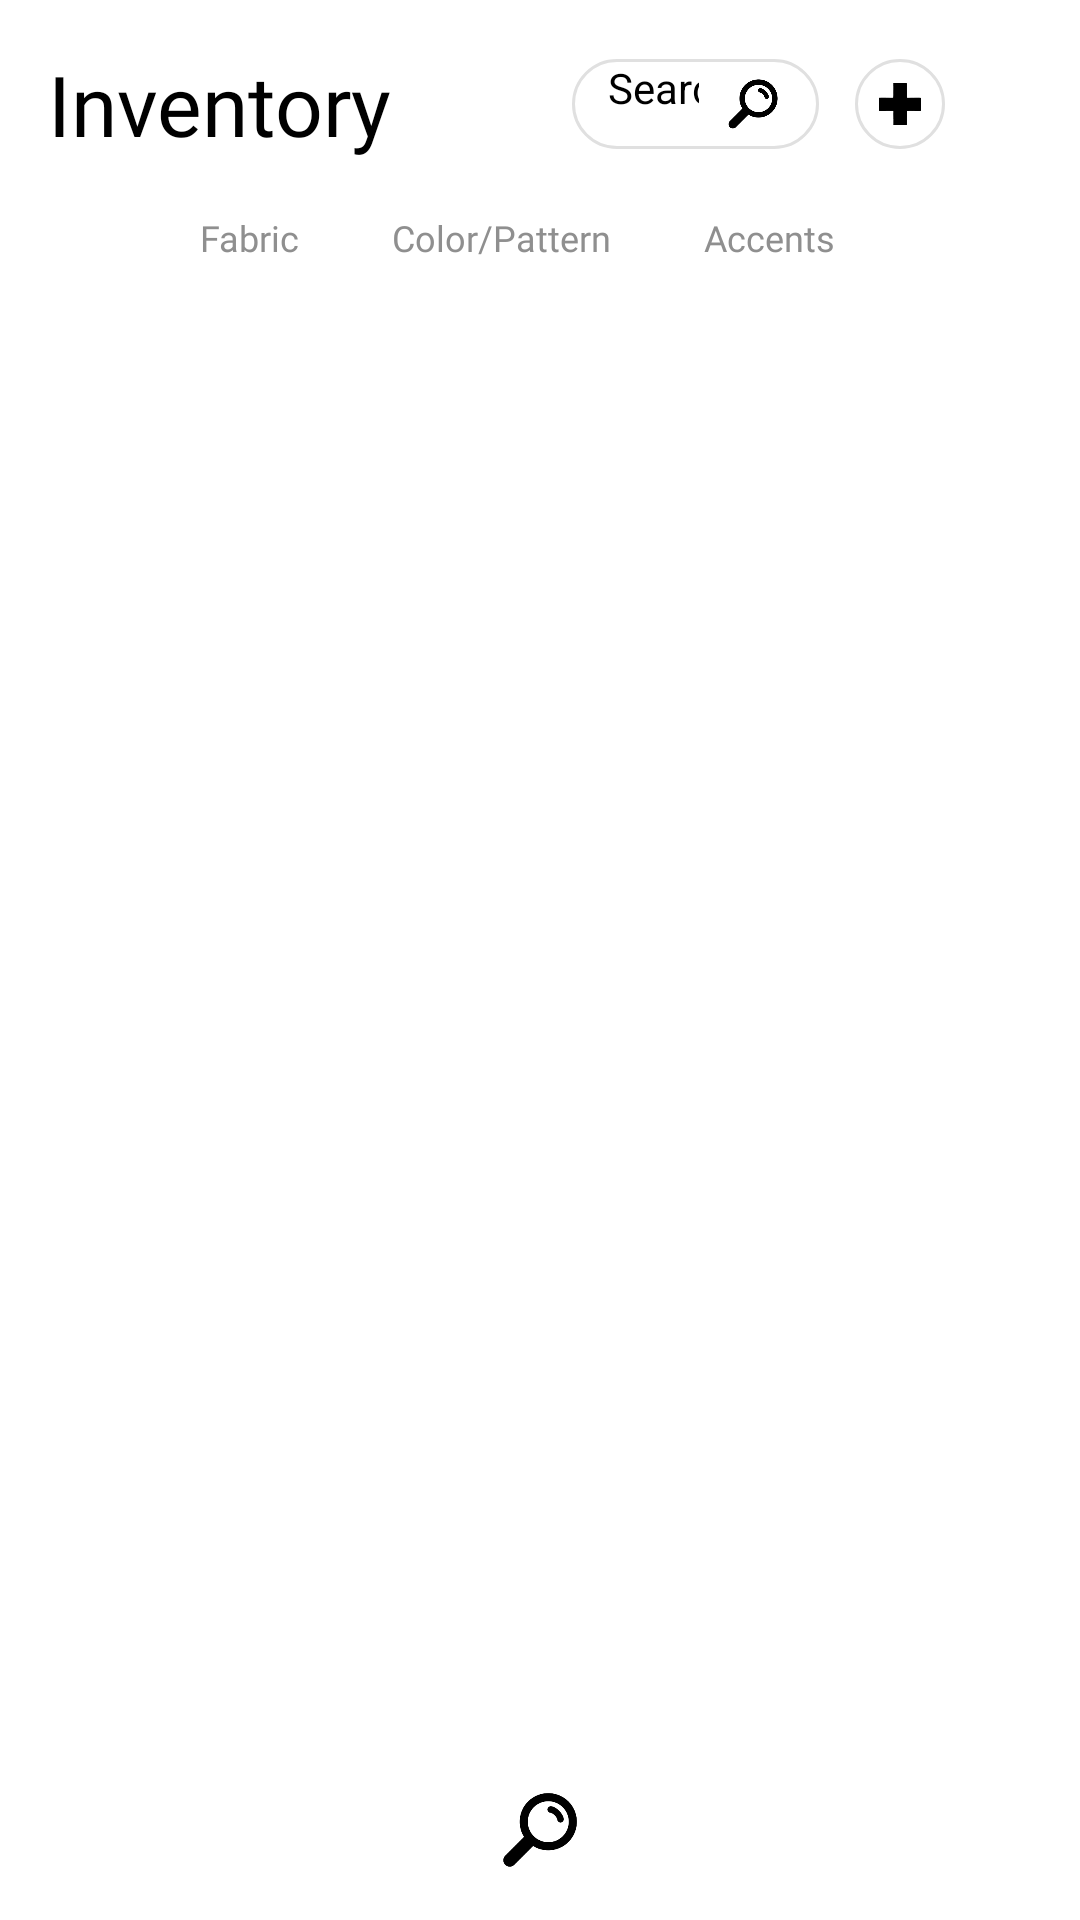

Here is an Android app screen rendered from its layout file. Give the layout XML and the strings, colors and styles it references.
<!-- AndroidManifest.xml: application theme Theme.OrderlyThreads -->
<!-- res/layout/inventory.xml -->
<?xml version="1.0" encoding="utf-8"?>
<androidx.constraintlayout.widget.ConstraintLayout xmlns:android="http://schemas.android.com/apk/res/android"
    xmlns:app="http://schemas.android.com/apk/res-auto"
    xmlns:tools="http://schemas.android.com/tools"
    android:id="@+id/main"
    android:layout_width="match_parent"
    android:layout_height="match_parent"
    tools:context=".Inventory">

    
    <TextView
        android:id="@+id/sectionTitle"
        android:layout_width="wrap_content"
        android:layout_height="wrap_content"
        android:text="Inventory"
        android:textSize="28sp"
        android:layout_marginStart="16dp"
        android:layout_marginTop="16dp"
        android:fontFamily="@font/league_spartan_bold"
        app:layout_constraintStart_toStartOf="parent"
        app:layout_constraintTop_toTopOf="parent"/>


    
    <FrameLayout
        android:id="@+id/addButton"
        android:layout_width="30dp"
        android:layout_height="30dp"
        android:background="@drawable/bg_default_white"
        android:padding="8dp"
        android:layout_marginEnd="45dp"
        app:layout_constraintTop_toTopOf="@id/sectionTitle"
        app:layout_constraintBottom_toBottomOf="@id/sectionTitle"
        app:layout_constraintEnd_toEndOf="parent">

        <ImageView
            android:layout_width="24dp"
            android:layout_height="24dp"
            android:layout_gravity="center"
            android:src="@drawable/ic_plus"/>
    </FrameLayout>


    <EditText
        android:id="@+id/searchBar"
        android:layout_width="0dp"
        android:layout_height="30dp"
        android:background="@drawable/bg_default_white"
        android:layout_marginStart="60dp"
        android:layout_marginEnd="12dp"
        android:hint="Search..."
        android:paddingStart="12dp"
        android:paddingEnd="40dp"
        android:textSize="14sp"
        android:inputType="text"
        app:layout_constraintTop_toTopOf="@id/sectionTitle"
        app:layout_constraintBottom_toBottomOf="@id/sectionTitle"
        app:layout_constraintStart_toEndOf="@id/sectionTitle"
        app:layout_constraintEnd_toStartOf="@id/addButton"/>

    <ImageView
        android:id="@+id/searchIcon"
        android:layout_width="20dp"
        android:layout_height="20dp"
        android:layout_marginEnd="12dp"
        android:src="@drawable/ic_search"
        app:layout_constraintEnd_toEndOf="@id/searchBar"
        app:layout_constraintTop_toTopOf="@id/searchBar"
        app:layout_constraintBottom_toBottomOf="@id/searchBar"/>

    
    <LinearLayout
        android:id="@+id/tabsContainer"
        android:layout_width="match_parent"
        android:layout_height="20dp"
        android:gravity="center"
        android:orientation="horizontal"
        android:layout_marginTop="16dp"
        app:layout_constraintTop_toBottomOf="@+id/sectionTitle"
        tools:layout_editor_absoluteX="16dp"
        tools:layout_editor_absoluteY="65dp">

        <TextView
            android:id="@+id/tab1"
            android:layout_width="wrap_content"
            android:layout_height="match_parent"
            android:layout_marginEnd="15dp"
            android:background="@drawable/btn_topbuttons"
            android:clickable="true"
            android:focusable="true"
            android:fontFamily="@font/dm_sans_extrabold"
            android:gravity="center"
            android:text="Fabric"
            android:textColor="@color/font_colorstate_graytowhite"
            android:textSize="12sp"
            android:paddingStart="8dp"
            android:paddingEnd="8dp" />

        <TextView
            android:id="@+id/tab2"
            android:layout_width="wrap_content"
            android:layout_height="match_parent"
            android:layout_marginEnd="15dp"
            android:background="@drawable/btn_topbuttons"
            android:clickable="true"
            android:focusable="true"
            android:fontFamily="@font/dm_sans_extrabold"
            android:gravity="center"
            android:text="Color/Pattern"
            android:textColor="@color/font_colorstate_graytowhite"
            android:textSize="12sp"
            android:paddingStart="8dp"
            android:paddingEnd="8dp" />

        <TextView
            android:id="@+id/tab3"
            android:layout_width="wrap_content"
            android:layout_height="match_parent"
            android:layout_marginEnd="15dp"
            android:background="@drawable/btn_topbuttons"
            android:clickable="true"
            android:focusable="true"
            android:fontFamily="@font/dm_sans_extrabold"
            android:gravity="center"
            android:text="Accents"
            android:textColor="@color/font_colorstate_graytowhite"
            android:textSize="12sp"
            android:paddingStart="8dp"
            android:paddingEnd="8dp" />
    </LinearLayout>

    <androidx.recyclerview.widget.RecyclerView
        android:id="@+id/inventoryRecycler"
        android:layout_width="0dp"
        android:layout_height="0dp"
        app:layoutManager="androidx.recyclerview.widget.GridLayoutManager"
        app:spanCount="2"
        tools:listitem="@layout/item_inventory_card"
        app:layout_constraintTop_toBottomOf="@id/tabsContainer"
        app:layout_constraintBottom_toTopOf="@id/footer"
        app:layout_constraintStart_toStartOf="parent"
        app:layout_constraintEnd_toEndOf="parent"
        android:padding="12dp"/>

    <LinearLayout
        android:id="@+id/footer"
        android:layout_width="0dp"
        android:layout_height="60dp"
        android:background="@android:color/white"
        android:elevation="10dp"
        android:gravity="center"
        android:orientation="horizontal"
        app:layout_constraintBottom_toBottomOf="parent"
        app:layout_constraintEnd_toEndOf="parent"
        app:layout_constraintStart_toStartOf="parent">

        <ImageButton
            android:id="@+id/stockCheckBtn"
            android:layout_width="0dp"
            android:layout_height="30dp"
            android:layout_weight="1"
            android:background="@android:color/transparent"
            android:src="@drawable/ic_list"
            android:scaleType="centerInside" />

        <ImageButton
            android:id="@+id/inventoryBtn"
            android:layout_width="0dp"
            android:layout_height="30dp"
            android:layout_weight="1"
            android:background="@android:color/transparent"
            android:src="@drawable/ic_search"
            android:scaleType="centerInside" />

        <ImageButton
            android:id="@+id/logOutBtn"
            android:layout_width="0dp"
            android:layout_height="30dp"
            android:layout_weight="1"
            android:background="@android:color/transparent"
            app:srcCompat="@drawable/ic_logout"
            android:scaleType="centerInside" />
    </LinearLayout>

</androidx.constraintlayout.widget.ConstraintLayout>
<!-- res/layout/item_inventory_card.xml (included above) -->
<?xml version="1.0" encoding="utf-8"?>
<androidx.cardview.widget.CardView xmlns:android="http://schemas.android.com/apk/res/android"
    xmlns:card_view="http://schemas.android.com/apk/res-auto"
    android:layout_width="match_parent"
    android:layout_height="wrap_content"
    card_view:cardCornerRadius="12dp"
    card_view:cardElevation="4dp"
    android:layout_margin="8dp">

    <LinearLayout
        android:layout_width="match_parent"
        android:layout_height="wrap_content"
        android:padding="10dp"
        android:orientation="vertical">

        <ImageView
            android:id="@+id/cardImage"
            android:layout_width="match_parent"
            android:layout_height="120dp"
            android:scaleType="centerCrop"
            android:src="@drawable/img_fabric_merino"
            android:background="@drawable/bg_rounded"
            android:clipToOutline="true" />

        <LinearLayout
            android:layout_width="match_parent"
            android:layout_height="wrap_content"
            android:orientation="horizontal"
            android:gravity="center_vertical"
            android:layout_marginTop="10dp">

            <TextView
                android:id="@+id/cardName"
                android:layout_width="0dp"
                android:layout_height="wrap_content"
                android:layout_weight="1"
                android:text="Sample"
                android:textSize="14sp"
                android:fontFamily="@font/dm_sans_bold" />

            <ImageView
                android:id="@+id/cardMenu"
                android:layout_width="24dp"
                android:layout_height="24dp"
                android:src="@drawable/ic_more_vert" />
        </LinearLayout>

        <TextView
            android:id="@+id/cardQuantity"
            android:layout_width="wrap_content"
            android:layout_height="wrap_content"
            android:text="Item Quantity: 0"
            android:textSize="12sp"
            android:layout_marginTop="4dp"
            android:fontFamily="@font/dm_sans_medium" />

    </LinearLayout>

</androidx.cardview.widget.CardView>
<!-- resources referenced by this layout -->
<resources>
  <!-- drawable bg_default_white (drawable) -->
  <shape xmlns:android="http://schemas.android.com/apk/res/android">
      <solid android:color="@android:color/white"/>
      <corners android:radius="20dp"/>
      <stroke android:width="1dp" android:color="#E0E0E0"/>
  </shape>
  <!-- drawable bg_rounded (drawable) -->
  <shape xmlns:android="http://schemas.android.com/apk/res/android"
      android:shape="rectangle">
      <corners android:radius="12dp"/>
      <solid android:color="#FFFFFF"/>
  </shape>
  <!-- drawable btn_topbuttons (drawable) -->
  <?xml version="1.0" encoding="utf-8"?>
  <selector xmlns:android="http://schemas.android.com/apk/res/android">
      <item android:state_selected="true"
          android:drawable="@drawable/btn_topbtn_pressed" />
  
      <item android:state_pressed="true"
          android:drawable="@drawable/btn_topbtn_pressed" />
  
      <item android:drawable="@drawable/btn_topbtn_normal" />
  </selector>
  <!-- drawable ic_logout (drawable) -->
  <vector xmlns:android="http://schemas.android.com/apk/res/android" android:autoMirrored="true" android:height="35dp" android:tint="#000000" android:viewportHeight="960" android:viewportWidth="960" android:width="35dp">
        
      <path android:fillColor="@android:color/white" android:pathData="M480,640L640,480L480,320L424,376L488,440L320,440L320,520L488,520L424,584L480,640ZM480,880Q397,880 324,848.5Q251,817 197,763Q143,709 111.5,636Q80,563 80,480Q80,397 111.5,324Q143,251 197,197Q251,143 324,111.5Q397,80 480,80Q563,80 636,111.5Q709,143 763,197Q817,251 848.5,324Q880,397 880,480Q880,563 848.5,636Q817,709 763,763Q709,817 636,848.5Q563,880 480,880ZM480,800Q614,800 707,707Q800,614 800,480Q800,346 707,253Q614,160 480,160Q346,160 253,253Q160,346 160,480Q160,614 253,707Q346,800 480,800ZM480,480Q480,480 480,480Q480,480 480,480Q480,480 480,480Q480,480 480,480Q480,480 480,480Q480,480 480,480Q480,480 480,480Q480,480 480,480Z"/>
      
  </vector>
  <!-- drawable ic_plus: png bitmap (drawable, 18780 bytes) -->
  <!-- drawable ic_search: jpg bitmap (drawable, 31331 bytes) -->
  <!-- drawable img_fabric_merino: webp bitmap (drawable, 544464 bytes) -->
  <style name="Theme.OrderlyThreads" parent="Theme.Material3.Light.NoActionBar">
          
          <item name="android:navigationBarColor">@android:color/transparent</item>
          <item name="android:statusBarColor">@android:color/transparent</item>
          <item name="android:windowLightStatusBar">?attr/isLightTheme</item>
      </style>
  <!-- drawable btn_topbtn_pressed (drawable) -->
  <?xml version="1.0" encoding="utf-8"?>
  <layer-list xmlns:android="http://schemas.android.com/apk/res/android">
      <item>
          <shape android:shape="rectangle">
              <solid android:color="@android:color/black"/>
              <corners android:radius="8dp"/>
          </shape>
      </item>
  </layer-list>
  <!-- drawable btn_topbtn_normal (drawable) -->
  <?xml version="1.0" encoding="utf-8"?>
  <layer-list xmlns:android="http://schemas.android.com/apk/res/android">
      <item>
          <shape android:shape="rectangle">
              <size android:width="20dp" android:height="20dp" />
              <solid android:color="@android:color/transparent"/>
          </shape>
      </item>
  </layer-list>
</resources>
